5-way image classification set "dataset" from GitHub (mkmd1729/Agricultural-Disease-Observation-Expert-Escalation-System); label vocabulary: abiotic, bacterial, fungal, healthy, viral.

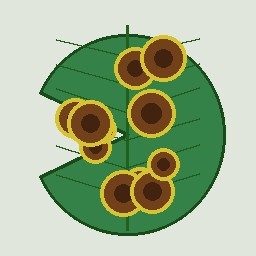
Label: fungal

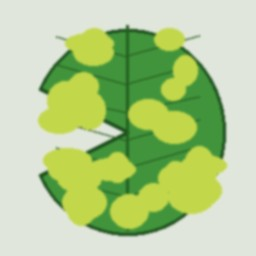
Label: viral

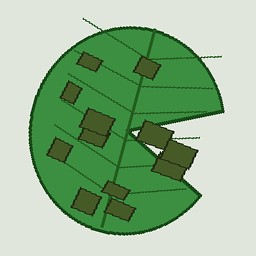
Label: bacterial

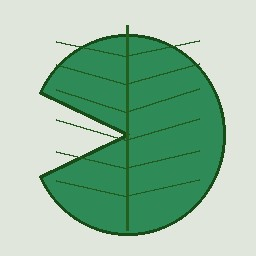
Label: healthy

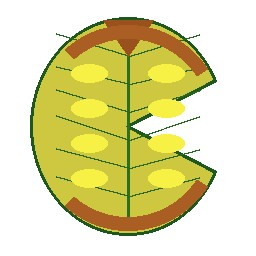
Label: abiotic

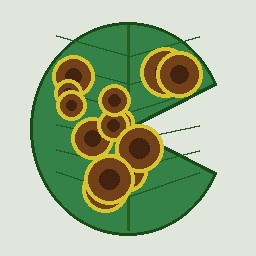
Label: fungal
